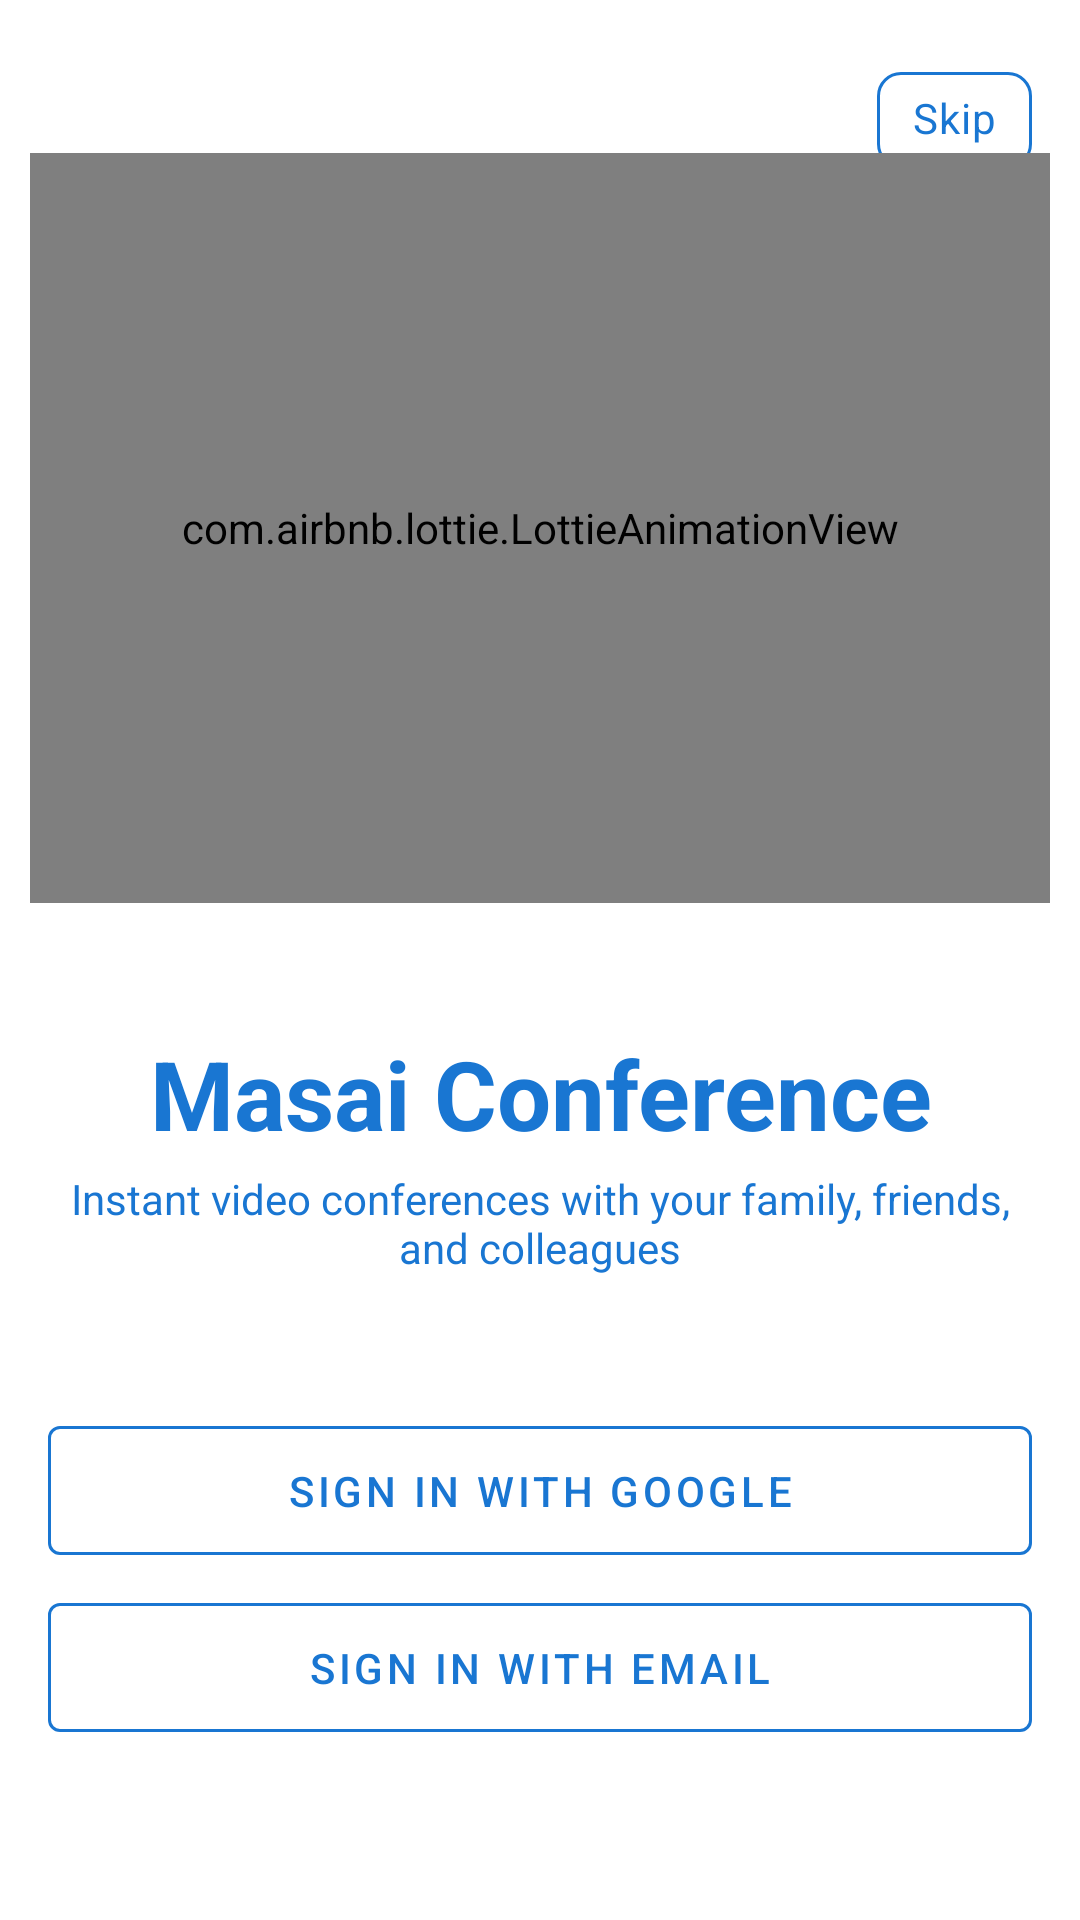

Layout XML and referenced resources for this Android screen:
<!-- AndroidManifest.xml: application theme AppTheme -->
<!-- res/layout/activity_authentication.xml -->
<?xml version="1.0" encoding="utf-8"?>
<androidx.constraintlayout.widget.ConstraintLayout xmlns:android="http://schemas.android.com/apk/res/android"
    xmlns:app="http://schemas.android.com/apk/res-auto"
    xmlns:tools="http://schemas.android.com/tools"
    android:layout_width="match_parent"
    android:layout_height="match_parent"
    tools:context=".activity.AuthenticationActivity">

    <com.google.android.material.chip.Chip
        android:id="@+id/chipSkip"
        style="@style/Widget.MaterialComponents.Chip.Action"
        android:layout_width="wrap_content"
        android:layout_height="wrap_content"
        app:chipBackgroundColor="@color/transparentColor"
        android:textColor="?attr/colorPrimary"
        app:chipStrokeWidth="1dp"
        app:chipCornerRadius="8dp"
        app:layout_constraintEnd_toEndOf="parent"
        app:layout_constraintTop_toTopOf="parent"
        android:layout_marginEnd="16dp"
        android:layout_marginTop="16dp"
        app:chipStrokeColor="?attr/colorPrimary"
        android:text="@string/all_skip"/>

    <com.airbnb.lottie.LottieAnimationView
        android:id="@+id/ivLogo"
        android:layout_width="match_parent"
        android:layout_height="250dp"
        android:layout_marginTop="16dp"
        app:lottie_rawRes="@raw/gif"
        app:lottie_autoPlay="true"
        app:lottie_loop="true"
        android:layout_margin="10dp"
        app:layout_constraintBottom_toTopOf="@+id/tvAppName"
        app:layout_constraintEnd_toEndOf="parent"
        app:layout_constraintHorizontal_bias="0.5"
        app:layout_constraintStart_toStartOf="parent"
        app:layout_constraintTop_toTopOf="parent"
        app:layout_constraintVertical_chainStyle="packed"
        />

    <com.google.android.material.textview.MaterialTextView
        android:id="@+id/tvAppName"
        android:layout_width="0dp"
        android:layout_height="wrap_content"
        android:layout_marginStart="16dp"
        android:layout_marginTop="32dp"
        android:layout_marginEnd="16dp"
        android:text="Masai Conference"
        android:textAlignment="center"
        android:textColor="#1976D2"
        android:textSize="@dimen/text_size_xxl"
        android:textStyle="bold"
        app:layout_constraintBottom_toTopOf="@+id/tvAppTagline"
        app:layout_constraintEnd_toEndOf="parent"
        app:layout_constraintHorizontal_bias="0.5"
        app:layout_constraintStart_toStartOf="parent"
        app:layout_constraintTop_toBottomOf="@+id/ivLogo" />

    <com.google.android.material.textview.MaterialTextView
        android:id="@+id/tvAppTagline"
        android:layout_width="0dp"
        android:layout_height="wrap_content"
        android:layout_marginStart="16dp"
        android:layout_marginTop="4dp"
        android:layout_marginEnd="16dp"
        android:text="@string/app_tagline"
        android:textAlignment="center"
        android:textColor="#1976D2"
        app:layout_constraintBottom_toTopOf="@+id/btnSignInGoogle"
        app:layout_constraintEnd_toEndOf="parent"
        app:layout_constraintHorizontal_bias="0.5"
        app:layout_constraintStart_toStartOf="parent"
        app:layout_constraintTop_toBottomOf="@+id/tvAppName" />

    <com.google.android.material.button.MaterialButton
        android:id="@+id/btnSignInGoogle"
        style="@style/OutlinedButton"
        android:layout_width="0dp"
        android:layout_height="wrap_content"
        android:layout_marginStart="16dp"
        android:layout_marginTop="44dp"
        android:layout_marginEnd="16dp"
        android:text="@string/authentication_sign_in_google"
        app:icon="@drawable/googleg_standard_color_18"
        app:layout_constraintBottom_toTopOf="@+id/btnSignInEmail"
        app:layout_constraintEnd_toEndOf="parent"
        app:layout_constraintHorizontal_bias="0.5"
        app:layout_constraintStart_toStartOf="parent"
        app:layout_constraintTop_toBottomOf="@+id/tvAppTagline" />

    <com.google.android.material.button.MaterialButton
        android:id="@+id/btnSignInEmail"
        style="@style/OutlinedButton"
        android:layout_width="0dp"
        android:layout_height="wrap_content"
        android:layout_marginBottom="16dp"
        android:text="@string/authentication_sign_in_email"
        app:icon="@drawable/ic_email"
        android:layout_marginTop="4dp"
        app:layout_constraintBottom_toBottomOf="parent"
        app:layout_constraintEnd_toEndOf="@+id/btnSignInGoogle"
        app:layout_constraintHorizontal_bias="0.5"
        app:layout_constraintStart_toStartOf="@+id/btnSignInGoogle"
        app:layout_constraintTop_toBottomOf="@+id/btnSignInGoogle" />

</androidx.constraintlayout.widget.ConstraintLayout>
<!-- resources referenced by this layout -->
<resources>
  <color name="transparentColor">#0fff</color>
  <dimen name="text_size_xxl">32sp</dimen>
  <string name="all_skip">Skip</string>
  <string name="app_tagline">Instant video conferences with your family, friends, and colleagues</string>
  <string name="authentication_sign_in_email">Sign in with Email</string>
  <string name="authentication_sign_in_google">Sign in with Google</string>
  <style name="OutlinedButton" parent="Widget.MaterialComponents.Button.OutlinedButton">
          <item name="strokeColor">?attr/colorPrimary</item>
          <item name="android:paddingTop">12dp</item>
          <item name="android:paddingBottom">12dp</item>
      </style>
  <style name="AppTheme" parent="Theme.MaterialComponents.DayNight.NoActionBar">
          <item name="colorPrimary">@color/colorPrimary</item>
          <item name="colorPrimaryDark">@color/colorPrimaryDark</item>
          <item name="colorSurface">@color/colorSurface</item>
          <item name="colorOnSurface">@color/colorOnSurface</item>
          <item name="colorOnPrimary">@color/colorOnPrimary</item>
  
          
          <item name="android:windowLightStatusBar" tools:targetApi="m">@bool/use_light_status_bar</item>
          <item name="android:statusBarColor">@color/transparentColor</item>
  
          
          <item name="windowActionModeOverlay">true</item>
  
          
  
      </style>
  <color name="colorPrimary">#1976D2</color>
  <color name="colorPrimaryDark">#1976D2</color>
  <color name="colorSurface">#FFFFFF</color>
  <color name="colorOnSurface">#000000</color>
  <color name="colorOnPrimary">#FFFFFF</color>
</resources>
